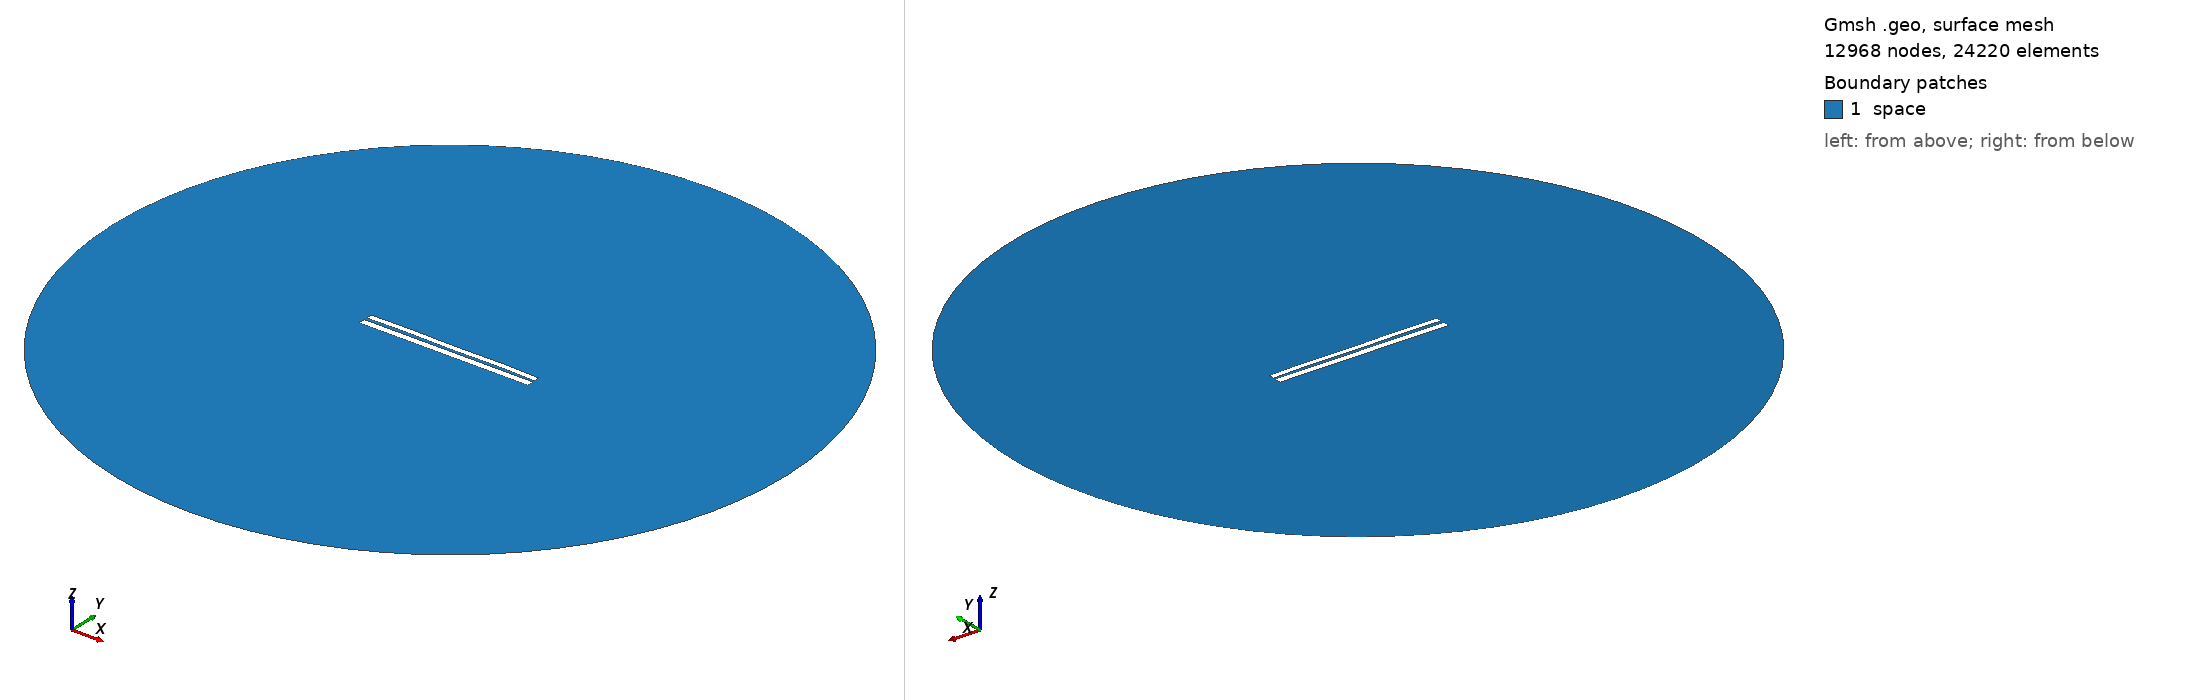

Gmsh geometry script, surface-meshed: 12968 nodes, 24220 surface elements. Boundary patches (legend numbers): 1 space. Left view from above one corner, right view from below the opposite corner. Legend entries are the model's physical surfaces. The drawing asked Gmsh for element sizes between 1% and 20% of the model's largest extent; the script's own settings can give other sizes.

=== 6340.geo (drawn) ===
//---------------------------------------
// Geometry kernel
//---------------------------------------

SetFactory("OpenCASCADE");



//---------------------------------------
// Parameters of the geometry
//---------------------------------------

// Overetch of the upper plate
overetch = 0.25;

// Distance between the plates
distance = 1.5;

// Discretization over the x axis (for the deformation)
nx = 50; 

// Length of the plate
L = 100 - overetch; 

// Number of modes
n = 4; 

// 1st mode coefficient
coeff(1) = -0.15;
beta(1) = 0.596864 * 3.1415926535 / L;

// 2nd mode coefficient
coeff(2) = 0.07499999999999998;
beta(2) = 1.49418 * 3.1415926535 / L;

// 3rd mode coefficient
coeff(3) = 0.0;
beta(3) = 2.50025 * 3.1415926535 / L;

// 4th mode coefficient
coeff(4) = 0.15;
beta(4) = 3.49999 * 3.1415926535 / L;



//---------------------------------------
// Upper plate (deformed rectangle)
//---------------------------------------

// Coordiantes of the upper plate
xmin = -50;
xmax = 50 - overetch;

// Height of the upper plate
yheight = 4 - 2 * overetch;

// Indexes of the points
UpperID[] = {};
LowerID[] = {};
LeftID[] = {};
RightID[] = {};

// Point index
p = 1;

// Horizontal edges
For i In {1:nx}
    x = xmin + (i-1)*(xmax - xmin)/(nx-1);

    y_bottom = distance / 2 + overetch;
    For j In {1:n}
        C = (Cosh(beta(j)*L) + Cos(beta(j)*L)) / (Sinh(beta(j)*L) + Sin(beta(j)*L));
        y_bottom  = y_bottom + coeff(j) * (Cosh(beta(j)*(x+50)) - Cos(beta(j)*(x+50)) - C * (Sinh(beta(j)*(x+50)) - Sin(beta(j)*(x+50))));
    EndFor

    y_top = y_bottom + yheight;

    Point(p) = {x, y_top, 0, 1.0};
    UpperID[i] = p;
    p = p + 1;

    Point(p) = {x, y_bottom, 0, 1.0};
    LowerID[i] = p;
    p = p + 1;
EndFor

// Create point lists
UpperPts[] = {}; LowerPts[] = {};
For i In {1:nx}
  UpperPts[] += {UpperID[i]};
  LowerPts[] += {LowerID[i]};
EndFor

// Build splines
Spline(1) = {UpperPts[]};
Spline(2) = {LowerPts[]};
Line(3) = {LowerPts[nx-1], UpperPts[nx-1]};
Line(4) = {LowerPts[0], UpperPts[0]};

// Build the plane surface
Curve Loop(1) = {2, 3, -1, -4};
Plane Surface(1) = {1};



//---------------------------------------
// Lower plate (rectangle)
//---------------------------------------

// Vertices
Point(1001) = {-50, -1, 0, 1.0};
Point(1002) = { 50, -1, 0, 1.0};
Point(1003) = { 50,  -5, 0, 1.0};
Point(1004) = {-50,  -5, 0, 1.0};

// Edges
Line(5) = {1001, 1002};
Line(6) = {1002, 1003};
Line(7) = {1003, 1004};
Line(8) = {1004, 1001};

// Plane surface
Line Loop(2) = {5, 6, 7, 8};
Plane Surface(2) = {2}; 



//---------------------------------------
// Outer (fictious) boundary
//---------------------------------------

// Points
Point(1005) = {0, 0, 0};       // Center
Point(1006) = {200, 0, 0};     // Start point
Point(1007) = {0, 200, 0};     // 90 degrees
Point(1008) = {-200, 0, 0};    // 180 degrees
Point(1009) = {0, -200, 0};    // 270 degrees

// Circle arcs (each needs start, center, end)
Circle(9) = {1006, 1005, 1007};
Circle(10) = {1007, 1005, 1008};
Circle(11) = {1008, 1005, 1009};
Circle(12) = {1009, 1005, 1006};

// Plane surface for the entire domain
Curve Loop(3) = {9, 10, 11, 12};
Surface(3) = {3};

// Subtract the plates from the whole domain to obtain the actual domain where we want to solve the equations
BooleanDifference{ Surface{3}; Delete; }{ Surface{1}; Surface{2}; Delete; }




//---------------------------------------
// Transfinite Lines/Curves
//---------------------------------------

// Set the number of points on the boundaries
r = 7;

// Plates
Transfinite Curve {1, 2} = 50*r Using Progression 1;
Transfinite Curve {3, 4} = 2*r Using Progression 1;
Transfinite Line {5, 7} = 50*r Using Progression 1;
Transfinite Line {6, 8} = 2*r Using Progression 1;

// Outer boundary
Transfinite Line {9, 10, 11, 12} = 20 Using Progression 1;



//---------------------------------------
// Physical groups
//---------------------------------------                

// Physical curves (boundaries)
Physical Line("force_segment", 10) = {2};
Physical Line("upper_plate", 11) = {1, 3, 4};
Physical Line("lower_plate", 12) = {5, 6, 7, 8};
Physical Line("boundary", 20) = {9, 10, 11, 12};

// Physical Surfaces
Physical Surface("space", 30) = {3};



//---------------------------------------
// 6. Generate the Mesh
//---------------------------------------

// 2D mesh generation
Mesh 2;
